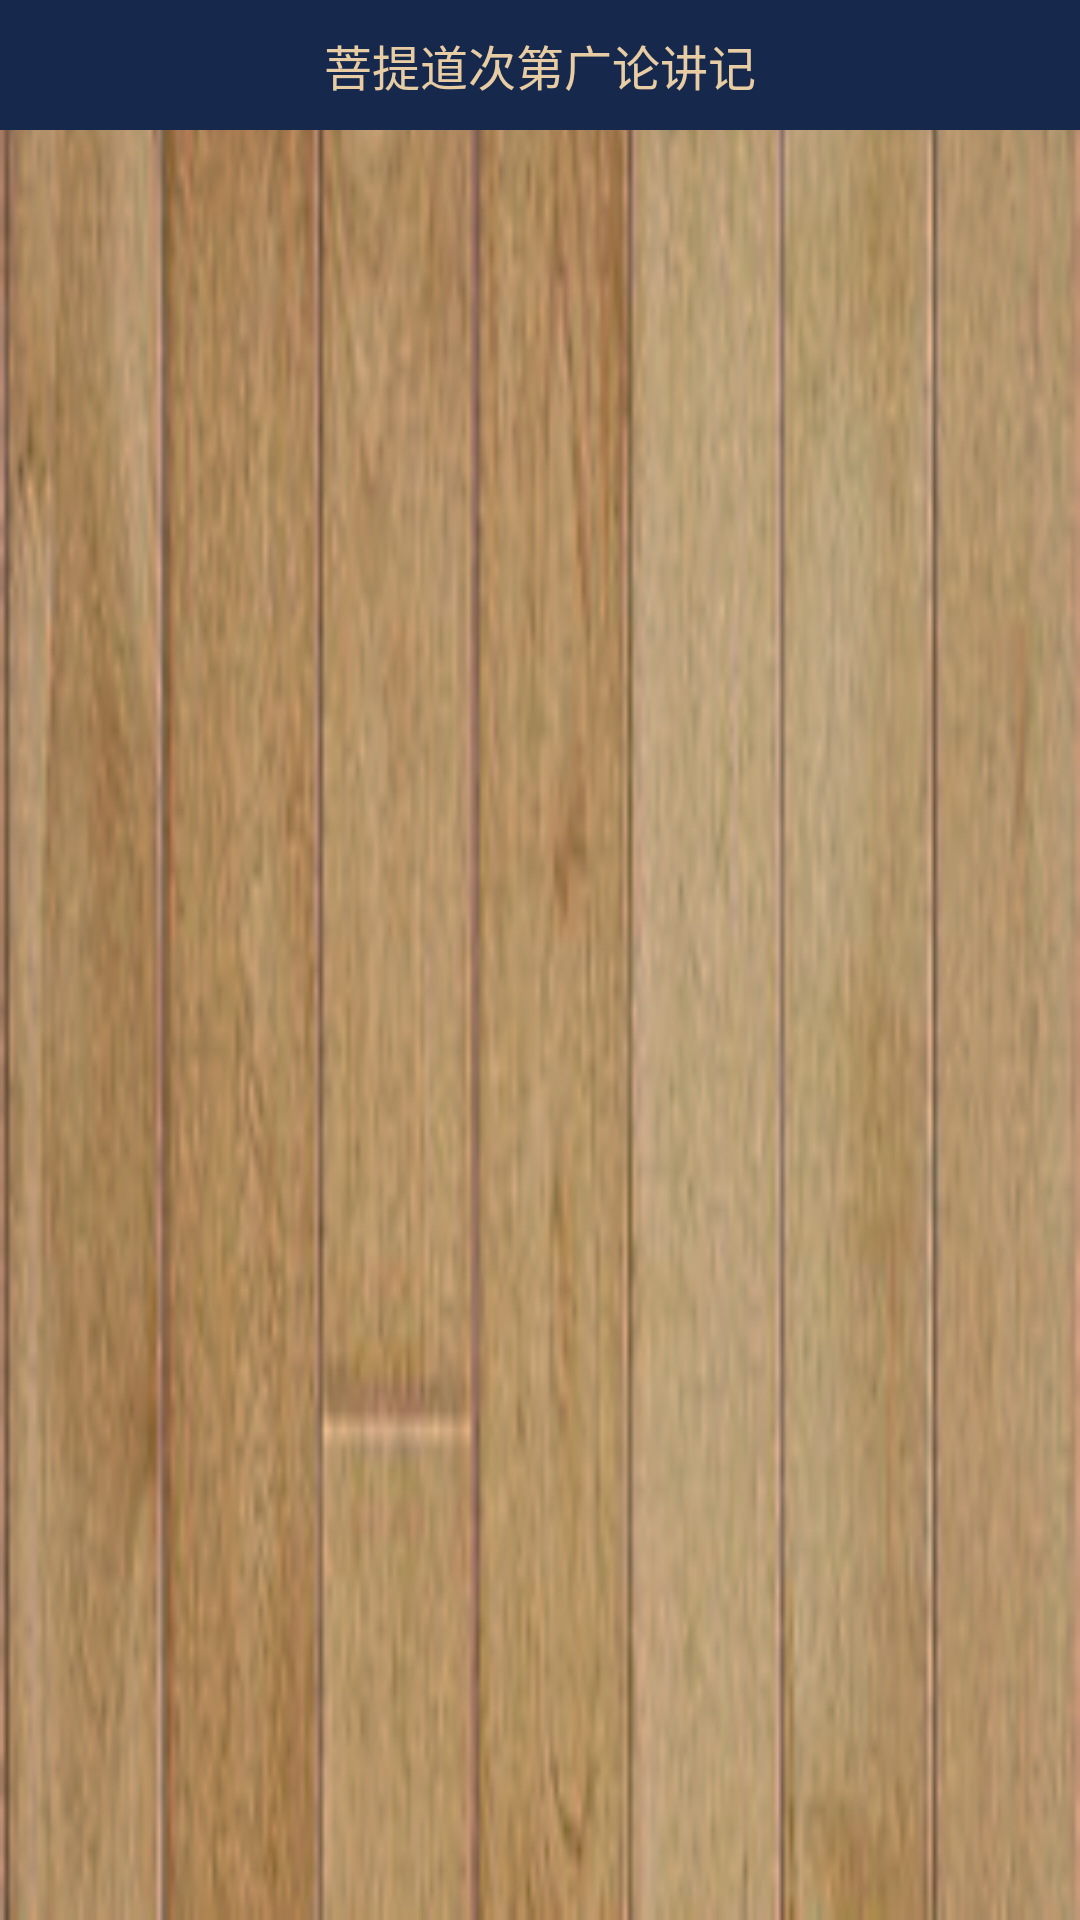

Produce the Android XML layout that renders to this screen, including the resource entries it uses.
<!-- AndroidManifest.xml: application theme AppTheme -->
<!-- res/layout/activity_chapter.xml -->
<?xml version="1.0" encoding="utf-8"?>
<LinearLayout xmlns:android="http://schemas.android.com/apk/res/android"
    xmlns:app="http://schemas.android.com/apk/res-auto"
    xmlns:tools="http://schemas.android.com/tools"
    android:layout_width="match_parent"
    android:layout_height="match_parent"
    android:orientation="vertical"
    android:background="@drawable/ic_bg"
    tools:context="cn.it.com.theroy.activity.ChapterActivity">

    <TextView
        android:id="@+id/title"
        android:layout_width="match_parent"
        android:layout_height="wrap_content"
        android:background="@color/color_336699"
        android:gravity="center"
        android:padding="10dp"
        android:text="菩提道次第广论讲记"
        android:textColor="@color/color_cc9900"
        android:textSize="16sp" />

    <ScrollView
        android:layout_width="match_parent"
        android:layout_height="match_parent">

        <LinearLayout
            android:id="@+id/container"
            android:layout_width="match_parent"
            android:layout_height="match_parent"
            android:orientation="vertical" />
    </ScrollView>
</LinearLayout>
<!-- resources referenced by this layout -->
<resources>
  <color name="color_336699">#16294d</color>
  <color name="color_cc9900">#e8cda4</color>
  <!-- drawable ic_bg: jpg bitmap (drawable-xhdpi, 49161 bytes) -->
  <style name="AppTheme" parent="Theme.AppCompat.Light.DarkActionBar">
          
          <item name="colorPrimary">@color/colorPrimary</item>
          <item name="colorPrimaryDark">@color/colorPrimaryDark</item>
          <item name="colorAccent">@color/colorAccent</item>
      </style>
  <color name="colorPrimary">#3F51B5</color>
  <color name="colorPrimaryDark">#16294d</color>
  <color name="colorAccent">#FF4081</color>
</resources>
